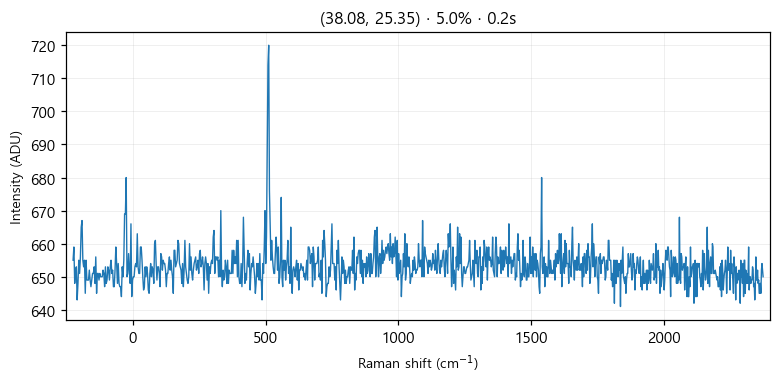

The table this chart was drawn from, first rows:
# laser_power_pct, 5.0
# exposure_time, 0.2
# laser_nm, 532
# mode, single
pixel, raman_shift_cm-1, wavelength_nm, intensity
0, -225, 525.7, 655
1, -221.9, 525.8, 659
2, -218.9, 525.9, 648
3, -215.8, 526, 652
4, -212.7, 526.1, 653
5, -209.7, 526.2, 643
6, -206.6, 526.2, 648
7, -203.5, 526.3, 655
8, -200.5, 526.4, 651
9, -197.4, 526.5, 656
10, -194.4, 526.6, 665
11, -191.3, 526.7, 667
12, -188.3, 526.7, 655
13, -185.2, 526.8, 653
14, -182.1, 526.9, 655
15, -179.1, 527, 645
16, -176, 527.1, 655
17, -173, 527.2, 649
18, -169.9, 527.3, 649
19, -166.9, 527.3, 649
20, -163.9, 527.4, 652
21, -160.8, 527.5, 649
22, -157.8, 527.6, 647
23, -154.7, 527.7, 649
24, -151.7, 527.8, 651
25, -148.6, 527.8, 651
26, -145.6, 527.9, 653
27, -142.6, 528, 648
28, -139.5, 528.1, 656
29, -136.5, 528.2, 645
30, -133.5, 528.3, 651
31, -130.4, 528.4, 651
32, -127.4, 528.4, 649
33, -124.4, 528.5, 651
34, -121.3, 528.6, 650
35, -118.3, 528.7, 650
36, -115.3, 528.8, 650
37, -112.3, 528.9, 652
38, -109.2, 528.9, 651
39, -106.2, 529, 647
40, -103.2, 529.1, 653
41, -100.2, 529.2, 648
42, -97.17, 529.3, 649
43, -94.15, 529.4, 653
44, -91.13, 529.5, 652
45, -88.12, 529.5, 649
46, -85.1, 529.6, 653
47, -82.09, 529.7, 655
48, -79.08, 529.8, 651
49, -76.07, 529.9, 652
50, -73.06, 530, 647
51, -70.05, 530, 647
52, -67.04, 530.1, 652
53, -64.03, 530.2, 659
54, -61.03, 530.3, 654
55, -58.03, 530.4, 648
... 968 more rows
